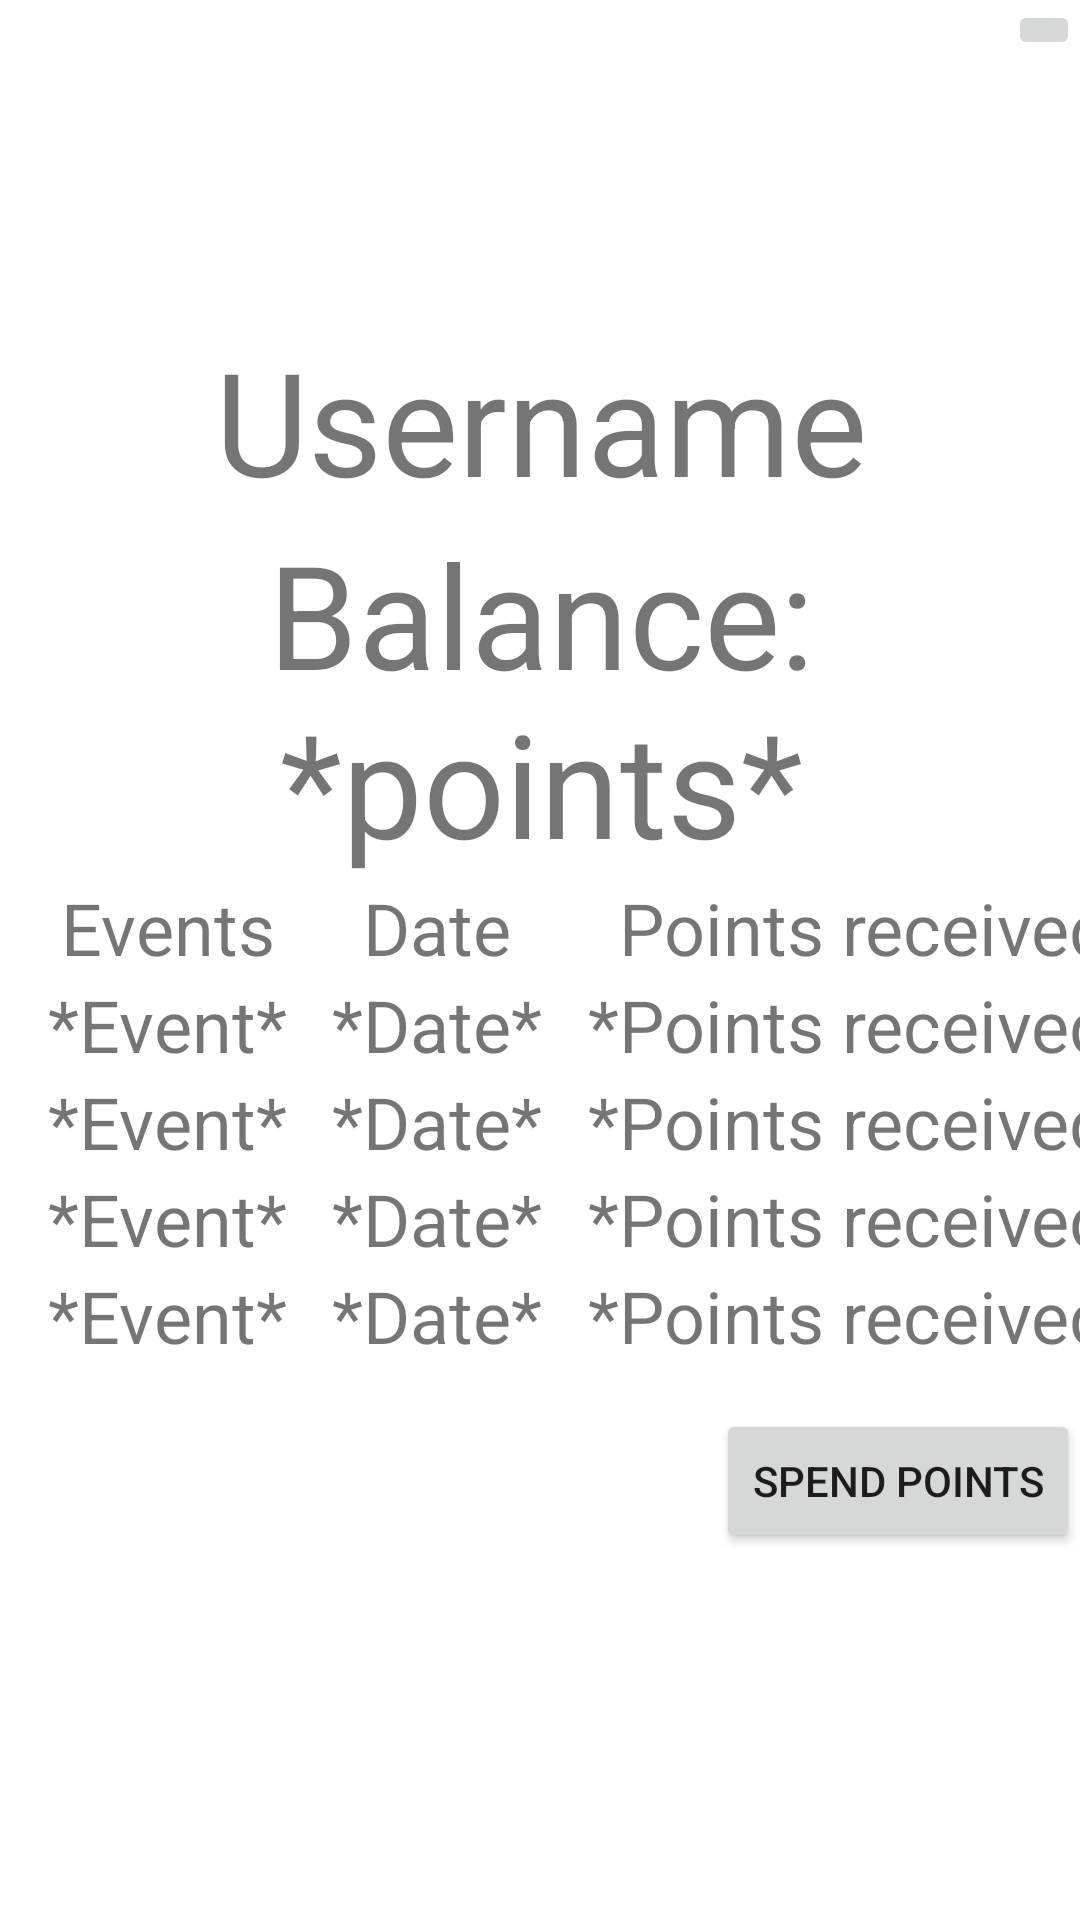

Produce the Android XML layout that renders to this screen, including the resource entries it uses.
<!-- AndroidManifest.xml: application theme Theme.Deplastic -->
<!-- res/layout/fragment_config_balance.xml -->
<?xml version="1.0" encoding="utf-8"?>
<androidx.constraintlayout.widget.ConstraintLayout xmlns:android="http://schemas.android.com/apk/res/android"
    xmlns:app="http://schemas.android.com/apk/res-auto"
    android:layout_width="match_parent"
    android:layout_height="match_parent"
    xmlns:tools="http://schemas.android.com/tools">

    <ImageButton
        android:id="@+id/imageButton2"
        android:layout_width="wrap_content"
        android:layout_height="wrap_content"
        android:contentDescription="@string/exitbutton"
        app:layout_constraintEnd_toEndOf="parent"
        app:layout_constraintTop_toTopOf="parent"
        app:srcCompat="@drawable/quantum_ic_clear_grey600_24" />

    <LinearLayout
        android:layout_width="0dp"
        android:layout_height="0dp"
        android:layout_marginStart="1dp"
        android:orientation="vertical"
        app:layout_constraintBottom_toBottomOf="parent"
        app:layout_constraintEnd_toEndOf="parent"
        app:layout_constraintStart_toStartOf="parent"
        app:layout_constraintTop_toTopOf="parent">

        <ImageView
            android:id="@+id/UserIcon"
            tools:ignore="ImageContrastCheck"
            tools:src="@tools:sample/avatars"
            android:layout_width="match_parent"
            android:layout_height="wrap_content"
            android:layout_marginTop="100dp"
            android:contentDescription="@string/UserIconDesc"
   />

        <TextView
            android:id="@+id/text_Config"
            android:layout_width="match_parent"
            android:layout_height="wrap_content"
            android:layout_marginStart="8dp"
            android:layout_marginTop="8dp"
            android:layout_marginEnd="8dp"
            android:gravity="center"
            android:text="@string/Username"
            android:textAlignment="center"
            android:textSize="48sp" />

        <ScrollView
            android:layout_width="match_parent"
            android:layout_height="wrap_content">

            <LinearLayout
                android:layout_width="match_parent"
                android:layout_height="wrap_content"
                android:gravity="center"
                android:orientation="vertical">

                <TextView
                    android:id="@+id/textView3"
                    android:layout_width="match_parent"
                    android:layout_height="wrap_content"
                    android:gravity="center"
                    android:text="Balance: *points*"
                    android:textAlignment="center"
                    android:textSize="48sp" />

                <TableLayout
                    android:layout_width="match_parent"
                    android:layout_height="match_parent">

                    <TableRow
                        android:layout_width="match_parent"
                        android:layout_height="match_parent">

                        <TextView
                            android:id="@+id/Events"
                            android:layout_width="match_parent"
                            android:layout_height="wrap_content"
                            android:layout_marginStart="@dimen/MarginTop15dp"
                            android:gravity="center|center_horizontal"
                            android:text="Events"
                            android:textSize="24sp" />

                        <TextView
                            android:id="@+id/EventDate"
                            android:layout_width="match_parent"
                            android:layout_height="wrap_content"
                            android:layout_marginStart="@dimen/MarginTop15dp"
                            android:gravity="center"
                            android:text="Date"
                            android:textSize="24sp" />

                        <TextView
                            android:id="@+id/PointsGained"
                            android:layout_width="match_parent"
                            android:layout_height="wrap_content"
                            android:layout_marginStart="@dimen/MarginTop15dp"
                            android:gravity="center"
                            android:text="Points received"
                            android:textSize="24sp" />
                    </TableRow>

                    <TableRow
                        android:layout_width="match_parent"
                        android:layout_height="match_parent">

                        <TextView
                            android:id="@+id/Event1"
                            android:layout_width="match_parent"
                            android:layout_height="wrap_content"
                            android:layout_marginStart="@dimen/MarginTop15dp"
                            android:gravity="center|center_horizontal"
                            android:text="*Event*"
                            android:textSize="24sp" />

                        <TextView
                            android:id="@+id/EventDate1"
                            android:layout_width="match_parent"
                            android:layout_height="wrap_content"
                            android:layout_marginStart="@dimen/MarginTop15dp"
                            android:gravity="center"
                            android:text="*Date*"
                            android:textSize="24sp" />

                        <TextView
                            android:id="@+id/PointsGained1"
                            android:layout_width="match_parent"
                            android:layout_height="wrap_content"
                            android:layout_marginStart="@dimen/MarginTop15dp"
                            android:gravity="center"
                            android:text="*Points received*"
                            android:textSize="24sp" />
                    </TableRow>

                    <TableRow
                        android:layout_width="match_parent"
                        android:layout_height="match_parent">

                        <TextView
                            android:id="@+id/Event2"
                            android:layout_width="match_parent"
                            android:layout_height="wrap_content"
                            android:layout_marginStart="@dimen/MarginTop15dp"
                            android:gravity="center|center_horizontal"
                            android:text="*Event*"
                            android:textSize="24sp" />

                        <TextView
                            android:id="@+id/EventDate2"
                            android:layout_width="match_parent"
                            android:layout_height="wrap_content"
                            android:layout_marginStart="@dimen/MarginTop15dp"
                            android:gravity="center"
                            android:text="*Date*"
                            android:textSize="24sp" />

                        <TextView
                            android:id="@+id/PointsGained2"
                            android:layout_width="match_parent"
                            android:layout_height="wrap_content"
                            android:layout_marginStart="@dimen/MarginTop15dp"
                            android:gravity="center"
                            android:text="*Points received*"
                            android:textSize="24sp" />
                    </TableRow>

                    <TableRow
                        android:layout_width="match_parent"
                        android:layout_height="match_parent">

                        <TextView
                            android:id="@+id/Event3"
                            android:layout_width="match_parent"
                            android:layout_height="wrap_content"
                            android:layout_marginStart="@dimen/MarginTop15dp"
                            android:gravity="center|center_horizontal"
                            android:text="*Event*"
                            android:textSize="24sp" />

                        <TextView
                            android:id="@+id/EventDate3"
                            android:layout_width="match_parent"
                            android:layout_height="wrap_content"
                            android:layout_marginStart="@dimen/MarginTop15dp"
                            android:gravity="center"
                            android:text="*Date*"
                            android:textSize="24sp" />

                        <TextView
                            android:id="@+id/PointsGained3"
                            android:layout_width="match_parent"
                            android:layout_height="wrap_content"
                            android:layout_marginStart="@dimen/MarginTop15dp"
                            android:gravity="center"
                            android:text="*Points received*"
                            android:textSize="24sp" />
                    </TableRow>

                    <TableRow
                        android:layout_width="match_parent"
                        android:layout_height="match_parent">

                        <TextView
                            android:id="@+id/Event4"
                            android:layout_width="match_parent"
                            android:layout_height="wrap_content"
                            android:layout_marginStart="@dimen/MarginTop15dp"
                            android:gravity="center|center_horizontal"
                            android:text="*Event*"
                            android:textSize="24sp" />

                        <TextView
                            android:id="@+id/EventDate4"
                            android:layout_width="match_parent"
                            android:layout_height="wrap_content"
                            android:layout_marginStart="@dimen/MarginTop15dp"
                            android:gravity="center"
                            android:text="*Date*"
                            android:textSize="24sp" />

                        <TextView
                            android:id="@+id/PointsGained4"
                            android:layout_width="match_parent"
                            android:layout_height="wrap_content"
                            android:layout_marginStart="@dimen/MarginTop15dp"
                            android:gravity="center"
                            android:text="*Points received*"
                            android:textSize="24sp" />
                    </TableRow>

                </TableLayout>

            </LinearLayout>
        </ScrollView>

        <Button
            android:id="@+id/button3"
            android:layout_width="wrap_content"
            android:layout_height="wrap_content"
            android:layout_gravity="bottom|end"
            android:layout_marginTop="@dimen/MarginTop15dp"
            android:gravity="center"
            android:text="Spend Points" />

    </LinearLayout>
</androidx.constraintlayout.widget.ConstraintLayout>
<!-- resources referenced by this layout -->
<resources>
  <dimen name="MarginTop15dp">15dp</dimen>
  <string name="UserIconDesc">UserIconDesc</string>
  <string name="Username">Username</string>
  <string name="exitbutton">exit</string>
  <style name="Theme.Deplastic" parent="Theme.MaterialComponents.DayNight.DarkActionBar">
          
          <item name="colorPrimary">@color/purple_500</item>
          <item name="colorPrimaryVariant">@color/purple_700</item>
          <item name="colorOnPrimary">@color/white</item>
          
          <item name="colorSecondary">@color/teal_200</item>
          <item name="colorSecondaryVariant">@color/teal_700</item>
          <item name="colorOnSecondary">@color/black</item>
          
          <item name="android:statusBarColor">@color/white</item>
          <item name="android:navigationBarColor">@color/white</item>
          
          <item name="windowActionBar">false</item>
          <item name="windowNoTitle">true</item>
  
      </style>
  <color name="purple_500">#FF6200EE</color>
  <color name="purple_700">#FF3700B3</color>
  <color name="white">#FFFFFFFF</color>
  <color name="teal_200">#FF03DAC5</color>
  <color name="teal_700">#FF018786</color>
  <color name="black">#3E256B</color>
</resources>
